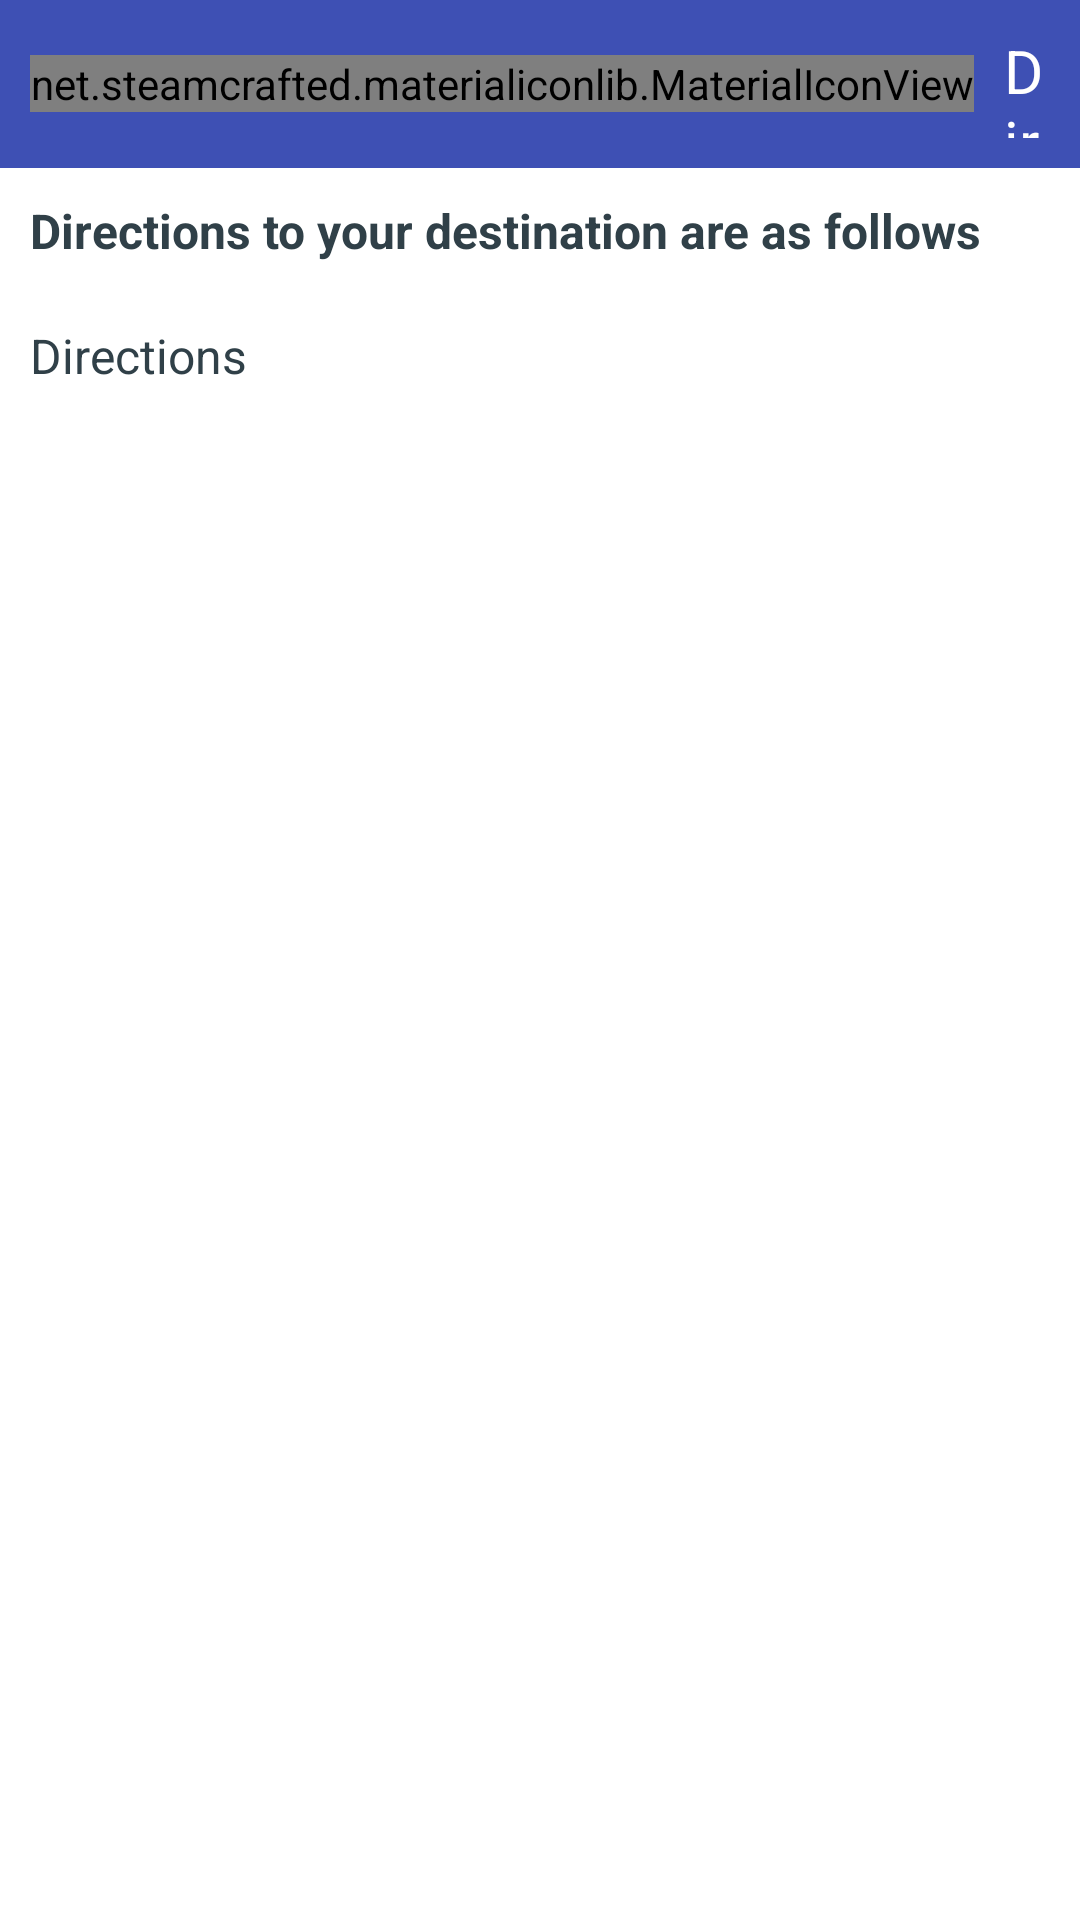

This screen was rendered from an Android layout file. Write that file and the resources it references.
<!-- AndroidManifest.xml: application theme AppTheme -->
<!-- res/layout/directions_fragment.xml -->
<?xml version="1.0" encoding="utf-8"?>
<LinearLayout xmlns:android="http://schemas.android.com/apk/res/android"
    android:orientation="vertical" android:layout_width="match_parent"
    android:layout_height="match_parent"
    android:background="@color/white">

    <LinearLayout
        android:layout_width="match_parent"
        android:layout_height="?attr/actionBarSize"
        android:background="@color/colorPrimary"
        android:padding="10dp"
        android:gravity="center_vertical">

        <net.steamcrafted.materialiconlib.MaterialIconView
            android:id="@+id/directions_back"
            xmlns:app="http://schemas.android.com/apk/res-auto"
            android:layout_width="wrap_content"
            android:layout_height="wrap_content"
            app:materialIcon="arrow_left"
            app:materialIconColor="@color/white"
            app:materialIconSize="30dp"
            android:scaleType="center"
            android:layout_centerVertical="true"
            />

        <TextView
            android:layout_width="match_parent"
            android:layout_height="wrap_content"
            android:textSize="@dimen/ts1"
            android:text="Directions"
            android:textColor="@color/white"
            android:layout_marginLeft="10dp"/>

    </LinearLayout>

    <android.support.v4.widget.NestedScrollView
        android:layout_width="match_parent"
        android:layout_height="match_parent"
        android:fillViewport="true">

        <LinearLayout
            android:layout_width="match_parent"
            android:layout_height="match_parent"
            android:orientation="vertical">

            <TextView
                android:id="@+id/directions_tag"
                android:layout_width="match_parent"
                android:layout_height="wrap_content"
                android:padding="10dp"
                android:text="Directions to your destination are as follows"
                android:textColor="@color/text_pri"
                android:textSize="@dimen/ts2"
                android:textStyle="bold"
                />

            <TextView
                android:id="@+id/directions_tv"
                android:layout_width="match_parent"
                android:layout_height="wrap_content"
                android:padding="10dp"
                android:text="Directions"
                android:textColor="@color/text_pri"
                android:textSize="@dimen/ts2"
                />

        </LinearLayout>

    </android.support.v4.widget.NestedScrollView>

    <View
        android:layout_width="match_parent"
        android:layout_height="match_parent"
        android:layout_weight="1"/>

    <TextView
        android:layout_width="match_parent"
        android:layout_height="wrap_content"
        android:text="Directions provided by Rapido Path Finder"
        android:textSize="@dimen/ts4"
        android:textColor="@color/text_pri"
        android:padding="3dp"/>

</LinearLayout>
<!-- resources referenced by this layout -->
<resources>
  <color name="colorPrimary">#3e50b4</color>
  <color name="text_pri">#304048</color>
  <color name="white">#fff</color>
  <dimen name="ts1">20sp</dimen>
  <dimen name="ts2">16sp</dimen>
  <dimen name="ts4">12sp</dimen>
  <style name="AppTheme" parent="Theme.AppCompat.NoActionBar">
          
          <item name="colorPrimary">@color/colorPrimary</item>
          <item name="colorPrimaryDark">@color/colorPrimaryDark</item>
          <item name="colorAccent">@color/colorAccent</item>
      </style>
  <color name="colorPrimaryDark">#314090</color>
  <color name="colorAccent">#00b8fc</color>
</resources>
